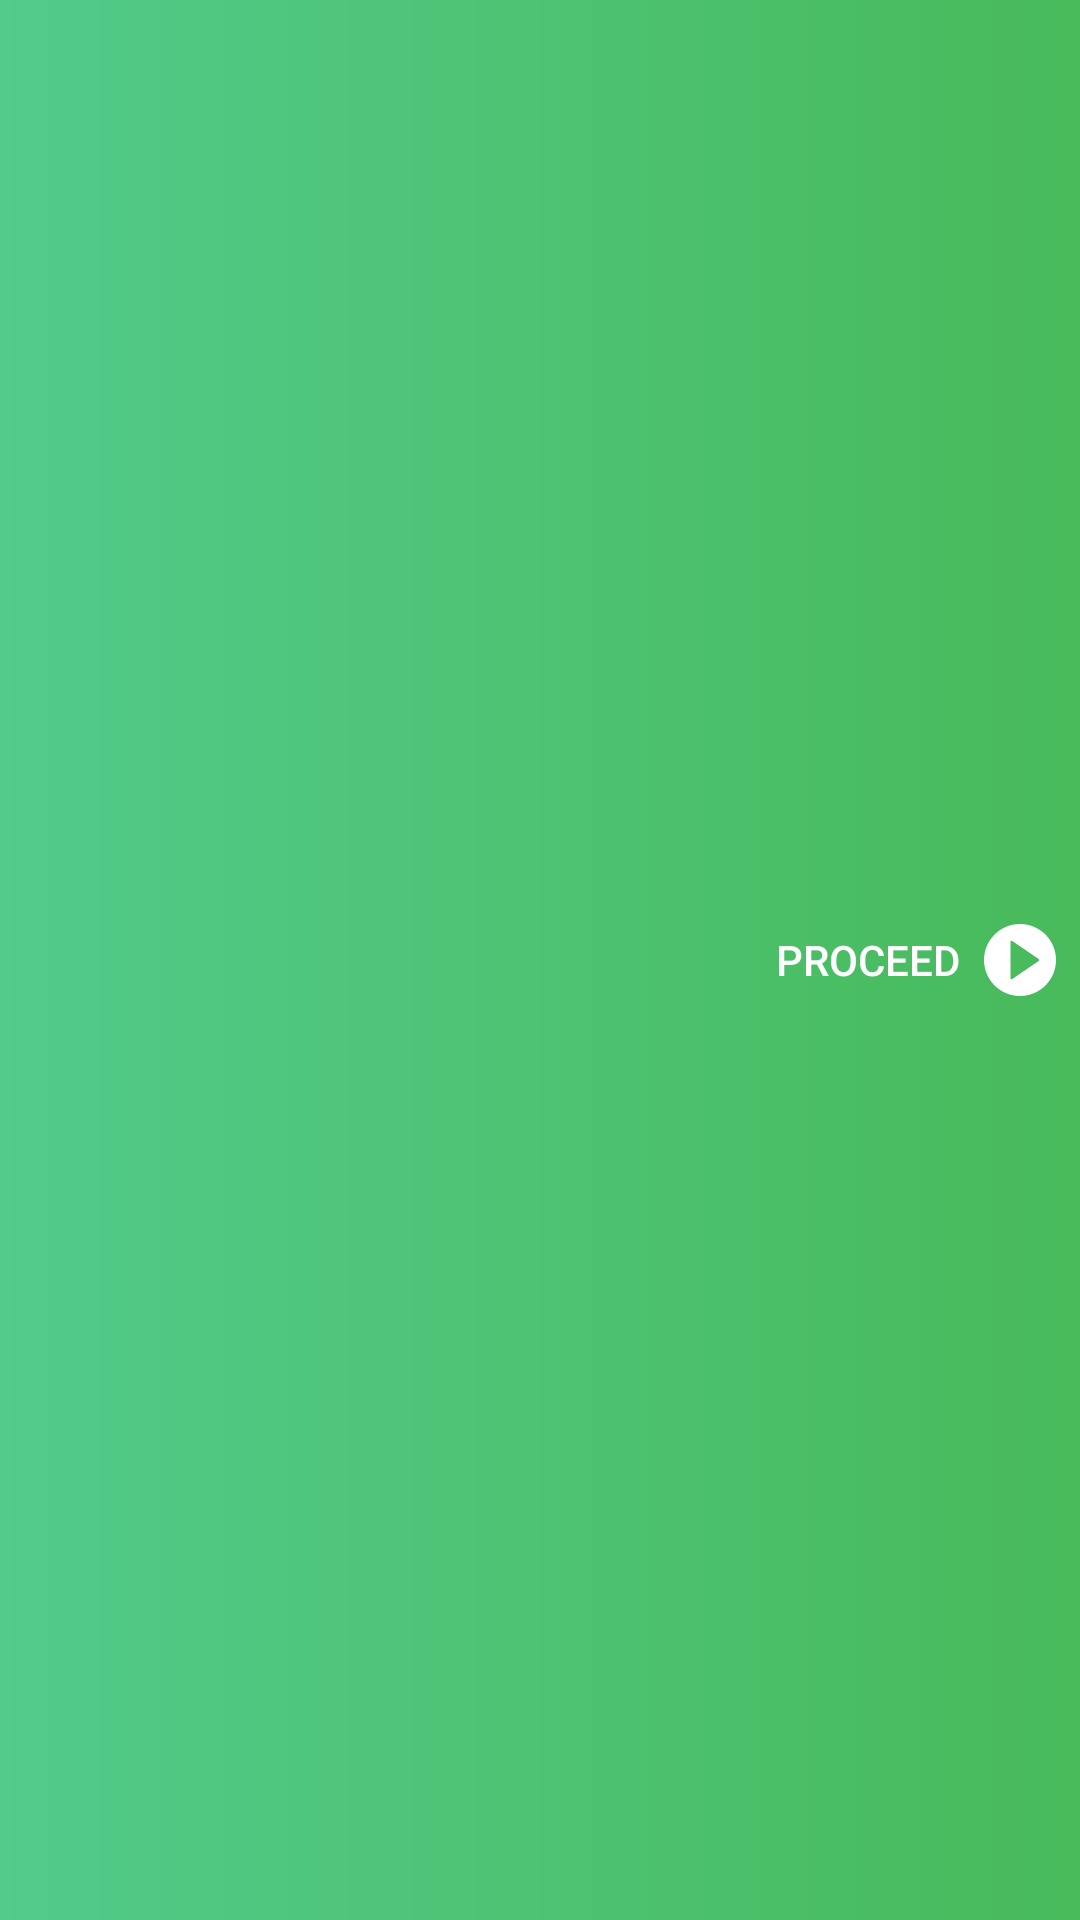

Android layout source for this screen:
<!-- AndroidManifest.xml: application theme AppTheme -->
<!-- res/layout/panel_header_item.xml -->
<?xml version="1.0" encoding="utf-8"?>
<android.support.constraint.ConstraintLayout
    xmlns:android="http://schemas.android.com/apk/res/android"
   android:id="@+id/header_item"
    android:layout_gravity="top"
    xmlns:app="http://schemas.android.com/apk/res-auto"
    xmlns:tools="http://schemas.android.com/tools"
    android:layout_width="match_parent"
    android:layout_height="56dp"
    android:background="@drawable/bg"
    android:paddingStart="16dp"
    android:paddingEnd="8dp">

    <TextView
        android:id="@+id/total_price"
        android:layout_width="wrap_content"
        android:layout_height="wrap_content"
        android:fontFamily="sans-serif-medium"
        android:textAppearance="@style/TextAppearance.MaterialComponents.Headline5"
        android:textColor="@android:color/white"
        app:layout_constraintBottom_toBottomOf="parent"
        app:layout_constraintStart_toStartOf="parent"
        app:layout_constraintTop_toTopOf="parent"
        tools:text="R 45" />

    <TextView
        android:textStyle="bold"
        android:layout_marginTop="8dp"
        android:id="@+id/total_jobs"
        android:layout_width="wrap_content"
        android:layout_height="wrap_content"
        android:layout_marginStart="16dp"
        android:fontFamily="sans-serif-medium"
        android:textAppearance="@style/Base.TextAppearance.AppCompat.Subhead"
        android:textColor="@android:color/white"
        app:layout_constraintBottom_toTopOf="@+id/total_pages"
        app:layout_constraintStart_toEndOf="@id/total_price"
        app:layout_constraintTop_toTopOf="parent"
        tools:text="Total 5 Documents to print" />

    <TextView
        android:alpha="0.8"
        android:fontFamily="sans-serif-medium"
        android:layout_marginBottom="8dp"
        android:id="@+id/total_pages"
        android:layout_width="wrap_content"
        android:layout_height="wrap_content"
        android:textColor="@android:color/white"
        app:layout_constraintBottom_toBottomOf="parent"
        app:layout_constraintStart_toStartOf="@id/total_jobs"
        app:layout_constraintTop_toBottomOf="@+id/total_jobs"
        tools:text="32 pages" />

    <Button
        android:id="@+id/proceed_btn"
        android:background="?selectableItemBackgroundBorderless"
        android:layout_width="wrap_content"
        android:layout_height="match_parent"
        android:drawableEnd="@drawable/ic_play_button"
        android:drawablePadding="8dp"
        android:text="PROCEED"
        android:textColor="@android:color/white"
        app:layout_constraintBottom_toBottomOf="parent"
        app:layout_constraintEnd_toEndOf="parent"
        app:layout_constraintTop_toTopOf="parent" />


</android.support.constraint.ConstraintLayout>
<!-- resources referenced by this layout -->
<resources>
  <!-- drawable bg (drawable) -->
  <?xml version="1.0" encoding="utf-8"?>
  <shape android:shape="rectangle"
      xmlns:android="http://schemas.android.com/apk/res/android" >
  <gradient android:startColor="#52cb8b"
      android:endColor="#48ba5a"/>
  </shape>
  <!-- drawable ic_play_button (drawable) -->
  <vector android:height="24dp" android:viewportHeight="60"
      android:viewportWidth="60" android:width="24dp" xmlns:android="http://schemas.android.com/apk/res/android">
      <path android:fillColor="#fff" android:pathData="M30,0C13.458,0 0,13.458 0,30s13.458,30 30,30s30,-13.458 30,-30S46.542,0 30,0zM45.563,30.826l-22,15C23.394,45.941 23.197,46 23,46c-0.16,0 -0.321,-0.038 -0.467,-0.116C22.205,45.711 22,45.371 22,45V15c0,-0.371 0.205,-0.711 0.533,-0.884c0.328,-0.174 0.724,-0.15 1.031,0.058l22,15C45.836,29.36 46,29.669 46,30S45.836,30.64 45.563,30.826z"/>
  </vector>
  <style name="AppTheme" parent="Theme.AppCompat.Light.NoActionBar">
          
          <item name="colorPrimary">@color/colorPrimary</item>
          <item name="colorPrimaryDark">@color/colorPrimaryDark</item>
          <item name="colorAccent">@color/colorAccent</item>
      </style>
  <color name="colorPrimary">#2196F3</color>
  <color name="colorPrimaryDark">#1976D2</color>
  <color name="colorAccent">#EF5350</color>
</resources>
